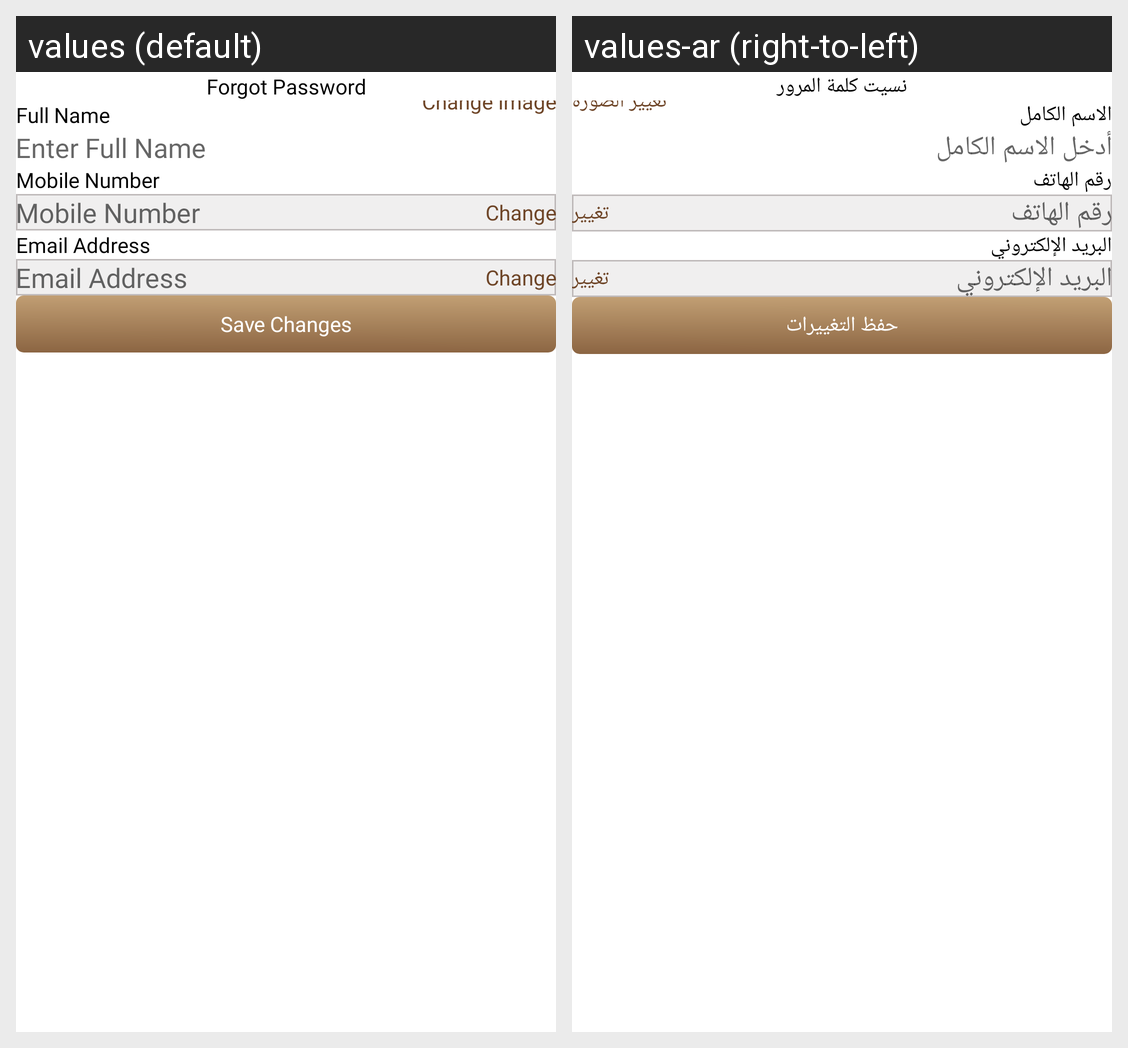

Translations of the strings shown on this Android screen, per locale in the grid:
Android screen res/layout/fragment_profile_detail.xml rendered under 2 locales, left to right: values (default), values-ar (right-to-left). Device: Nexus 5 (rendered at 1080×1920; each locale shown at half size, 540×960, under a caption strip naming it); theme Theme.DesynatUser.
Strings drawn on this screen, with the default value and each locale's value (text and hints the layout hard-codes, and strings that could not be matched under every locale, appear in the picture but are not listed):

change_image
  values: Change Image
  values-ar: تغيير الصورة

full_name
  values: Full Name
  values-ar: الاسم الكامل

enter_full_name
  values: Enter Full Name
  values-ar: أدخل الاسم الكامل

mobile_number
  values: Mobile Number
  values-ar: رقم الهاتف

change
  values: Change
  values-ar: تغيير

email_address
  values: Email Address
  values-ar: البريد الإلكتروني

save_changes
  values: Save Changes
  values-ar: حفظ التغييرات

forgot_password
  values: Forgot Password
  values-ar: نسيت كلمة المرور
